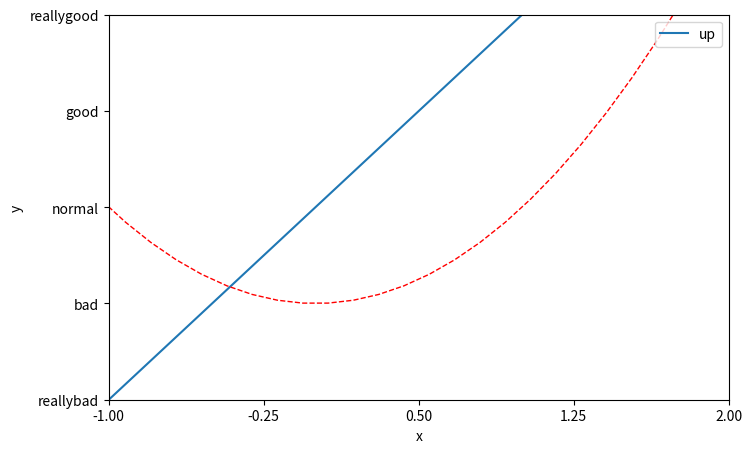

Write the Python code that produced this figure.
import matplotlib.pyplot as plt
import numpy as np

# 基本
# x = np.linspace(-1, 1, 50)
# y = 2 * x + 1
# y = x**2
# plt.plot(x, y)
# plt.show()

# figure
# x = np.linspace(-3, 3, 50)
# y1 = 2 * x + 1
# y2 = x**2
# plt.figure()
# plt.plot(x, y1)
# plt.figure(num=3, figsize=(8, 5))
# plt.plot(x, y1)
# plt.plot(x, y2, color='red', linewidth=1.0, linestyle='--')
# plt.show()

# 坐标轴
x = np.linspace(-3, 3, 50)
y1 = 2 * x + 1
y2 = x ** 2

plt.figure(num=1, figsize=(8, 5))

plt.xlim((-1, 2))
plt.ylim((-1, 3))
plt.xlabel('x')
plt.ylabel('y')

new_ticks = np.linspace(-1, 2, 5)
plt.xticks(new_ticks)
plt.yticks([-1, 0, 1, 2, 3], ['reallybad', 'bad', 'normal', 'good', 'reallygood'])
plt.plot(x, y1, label='up')
plt.plot(x, y2, color='red', linewidth=1.0, linestyle='--')
plt.legend(loc='upper right')

# gca = get current axis
# ax = plt.gca()
# ax.spines['right'].set_color('none')
# ax.spines['top'].set_color('none')
# ax.xaxis.set_ticks_position('bottom')
# ax.yaxis.set_ticks_position('left')
# ax.spines['bottom'].set_position(('data', 0))
# ax.spines['left'].set_position(('data', 0))


plt.show()
